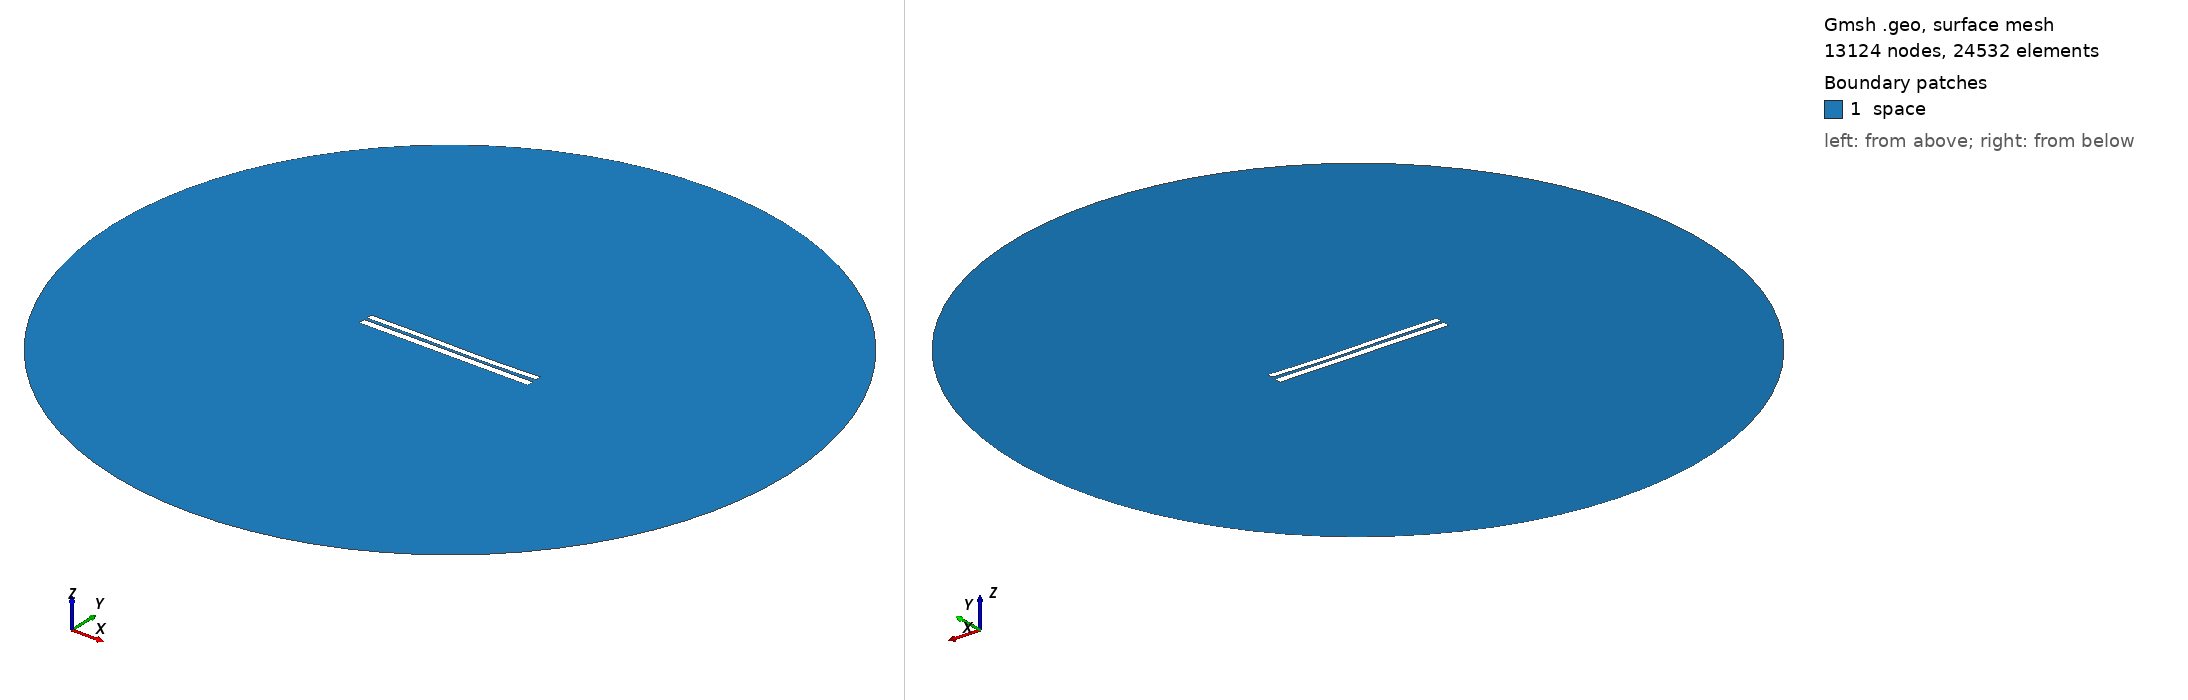

Gmsh geometry script, surface-meshed: 13124 nodes, 24532 surface elements. Boundary patches (legend numbers): 1 space. Left view from above one corner, right view from below the opposite corner. Legend entries are the model's physical surfaces. The drawing asked Gmsh for element sizes between 1% and 20% of the model's largest extent; the script's own settings can give other sizes.

=== 6523.geo (drawn) ===
//---------------------------------------
// Geometry kernel
//---------------------------------------

SetFactory("OpenCASCADE");



//---------------------------------------
// Parameters of the geometry
//---------------------------------------

// Overetch of the upper plate
overetch = 0.25;

// Distance between the plates
distance = 1.5;

// Discretization over the x axis (for the deformation)
nx = 50; 

// Length of the plate
L = 100 - overetch; 

// Number of modes
n = 4; 

// 1st mode coefficient
coeff(1) = 0.0;
beta(1) = 0.596864 * 3.1415926535 / L;

// 2nd mode coefficient
coeff(2) = -0.15;
beta(2) = 1.49418 * 3.1415926535 / L;

// 3rd mode coefficient
coeff(3) = 0.15;
beta(3) = 2.50025 * 3.1415926535 / L;

// 4th mode coefficient
coeff(4) = 0.0;
beta(4) = 3.49999 * 3.1415926535 / L;



//---------------------------------------
// Upper plate (deformed rectangle)
//---------------------------------------

// Coordiantes of the upper plate
xmin = -50;
xmax = 50 - overetch;

// Height of the upper plate
yheight = 4 - 2 * overetch;

// Indexes of the points
UpperID[] = {};
LowerID[] = {};
LeftID[] = {};
RightID[] = {};

// Point index
p = 1;

// Horizontal edges
For i In {1:nx}
    x = xmin + (i-1)*(xmax - xmin)/(nx-1);

    y_bottom = distance / 2 + overetch;
    For j In {1:n}
        C = (Cosh(beta(j)*L) + Cos(beta(j)*L)) / (Sinh(beta(j)*L) + Sin(beta(j)*L));
        y_bottom  = y_bottom + coeff(j) * (Cosh(beta(j)*(x+50)) - Cos(beta(j)*(x+50)) - C * (Sinh(beta(j)*(x+50)) - Sin(beta(j)*(x+50))));
    EndFor

    y_top = y_bottom + yheight;

    Point(p) = {x, y_top, 0, 1.0};
    UpperID[i] = p;
    p = p + 1;

    Point(p) = {x, y_bottom, 0, 1.0};
    LowerID[i] = p;
    p = p + 1;
EndFor

// Create point lists
UpperPts[] = {}; LowerPts[] = {};
For i In {1:nx}
  UpperPts[] += {UpperID[i]};
  LowerPts[] += {LowerID[i]};
EndFor

// Build splines
Spline(1) = {UpperPts[]};
Spline(2) = {LowerPts[]};
Line(3) = {LowerPts[nx-1], UpperPts[nx-1]};
Line(4) = {LowerPts[0], UpperPts[0]};

// Build the plane surface
Curve Loop(1) = {2, 3, -1, -4};
Plane Surface(1) = {1};



//---------------------------------------
// Lower plate (rectangle)
//---------------------------------------

// Vertices
Point(1001) = {-50, -1, 0, 1.0};
Point(1002) = { 50, -1, 0, 1.0};
Point(1003) = { 50,  -5, 0, 1.0};
Point(1004) = {-50,  -5, 0, 1.0};

// Edges
Line(5) = {1001, 1002};
Line(6) = {1002, 1003};
Line(7) = {1003, 1004};
Line(8) = {1004, 1001};

// Plane surface
Line Loop(2) = {5, 6, 7, 8};
Plane Surface(2) = {2}; 



//---------------------------------------
// Outer (fictious) boundary
//---------------------------------------

// Points
Point(1005) = {0, 0, 0};       // Center
Point(1006) = {200, 0, 0};     // Start point
Point(1007) = {0, 200, 0};     // 90 degrees
Point(1008) = {-200, 0, 0};    // 180 degrees
Point(1009) = {0, -200, 0};    // 270 degrees

// Circle arcs (each needs start, center, end)
Circle(9) = {1006, 1005, 1007};
Circle(10) = {1007, 1005, 1008};
Circle(11) = {1008, 1005, 1009};
Circle(12) = {1009, 1005, 1006};

// Plane surface for the entire domain
Curve Loop(3) = {9, 10, 11, 12};
Surface(3) = {3};

// Subtract the plates from the whole domain to obtain the actual domain where we want to solve the equations
BooleanDifference{ Surface{3}; Delete; }{ Surface{1}; Surface{2}; Delete; }




//---------------------------------------
// Transfinite Lines/Curves
//---------------------------------------

// Set the number of points on the boundaries
r = 7;

// Plates
Transfinite Curve {1, 2} = 50*r Using Progression 1;
Transfinite Curve {3, 4} = 2*r Using Progression 1;
Transfinite Line {5, 7} = 50*r Using Progression 1;
Transfinite Line {6, 8} = 2*r Using Progression 1;

// Outer boundary
Transfinite Line {9, 10, 11, 12} = 20 Using Progression 1;



//---------------------------------------
// Physical groups
//---------------------------------------                

// Physical curves (boundaries)
Physical Line("force_segment", 10) = {2};
Physical Line("upper_plate", 11) = {1, 3, 4};
Physical Line("lower_plate", 12) = {5, 6, 7, 8};
Physical Line("boundary", 20) = {9, 10, 11, 12};

// Physical Surfaces
Physical Surface("space", 30) = {3};



//---------------------------------------
// 6. Generate the Mesh
//---------------------------------------

// 2D mesh generation
Mesh 2;
